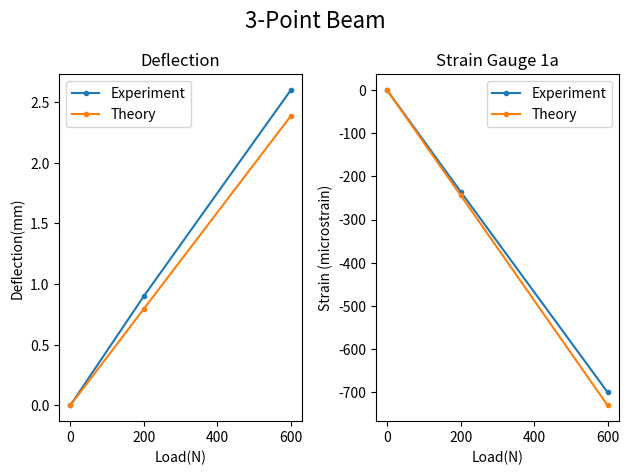

Python code for this plot:
# 3-points beam bending
L = 0.700
W = 0.040
H = 0.025
I = W*H**3/12

# Material Properties
E = 69000e6  # Elastic Modulus
nu = 0.33     # Poisson's Ratio
Y = 275e6    # Yield Strength

from math import pi

#Gauge 1
G1x = 0.350
G1z = -H/2
th1a = 0
th1b = pi/4
th1c = pi/2

#Gauge 2
G2x = 0.375
G2z = -H/2 + 0.0125
th2a = 0
th2b = pi/4
th2c = pi/2

#Gauge 3
G3x = 0.350
G3z = H/2
th3a = 0
th3b = pi/4
th3c = pi/2

#Gauge 4
G4x = 0.450
G4z = -H/2
th4a = -pi/4
th4b = 0
th4c = pi/4

#3-Point Load Point
XLoad = 0.350

#4-Point Load Points
a = 0.200
b = 0.500
c = 0.150

# 3-point beam
def beam3Deflection(P,E,I,L):
    return P*L**3/(48*E*I)

# 4-point beam
def beam4Deflection(P,E,I,L,a):
    return P*a*(3*L**2-4*a**2)/(48*E*I)

#Example
#Note: this uses properties and dimensions from cells above
load = 100
deflect3 = beam3Deflection(load,E,I,L)
deflect4 = beam4Deflection(load,E,I,L,a)
#Print values
print(deflect3)
print(deflect4)
#To print out in mm rounded to the nearest 0.01
print(round(deflect3*1e3,2))
print(round(deflect4*1e3,2))

def beam3Strain(P,E,nu,I,L,H,x,z):
    #Calculate shear and moment
    if x < L/2:
        Q = P/2
        M = P*x/2
    else:
        Q = -P/2
        M = P*(L-x)/2

    #Calculate stress
    sigmaX = M*z/I
    tau = Q/2/I*((H/2)**2 - z**2)

    #Calculate strain
    epsilonX = sigmaX/E
    epsilonY = -sigmaX*nu/E
    gamma = tau*2*(1+nu)/E #tau/G - G=E/2/(1+nu)

    return [epsilonX, epsilonY, gamma]

def beam4Strain(P,E,nu,I,L,H,a,x,z):
    #Calculate shear and moment
    if x < a:
        Q = P/2
        M = P*x/2
    elif x < L-a:
        Q = 0
        M = P*a/2
    else:
        Q = -P/2
        M = P*(L-x)/2

    #Calculate stress
    sigmaX = M*z/I
    tau = Q/2/I*((H/2)**2 - z**2)

    #Calculate strain
    epsilonX = sigmaX/E
    epsilonY = -sigmaX*nu/E
    gamma = tau*2*(1+nu)/E #tau/G - G=E/2/(1+nu)

    return [epsilonX, epsilonY, gamma]

#Example
#Note: this uses properties and dimensions from cells above
load = 100
xPos = 0.350
zPos = -H/4
strain3 = beam3Strain(load,E,nu,I,L,H,xPos,zPos)
strain4 = beam4Strain(load,E,nu,I,L,H,a,xPos,zPos)

#Print values
print(strain3)
print(strain4)
#To print out microstrain rounded to the nearest 0.1
print([round(x*1e6,1) for x in strain3])
print([round(x*1e6,1) for x in strain4])

from math import cos, sin #note: angles should be in radians

def rotateStrain(ex, ey, exy, th):
    exp = (ex+ey)/2 + (ex-ey)/2*cos(2*th) + exy*sin(2*th)
    eyp = (ex+ey)/2 - (ex-ey)/2*cos(2*th) - exy*sin(2*th)
    exyp = exy*cos(2*th) - (ex-ey)/2*sin(2*th)
    return [exp, eyp, exyp]

#Example
#Note: this uses properties and dimensions from cells above
thG = pi/4
eGx, eGy, eGxy = beam3Strain(load,E,nu,I,L,H,xPos,zPos)
strainG = rotateStrain(eGx, eGy, eGxy, thG)

#Print values
print(strainG)
#To print out microstrain rounded to the nearest 0.1
print([round(x*1e6,1) for x in strainG])

import matplotlib.pyplot as plt

#Experimental displacement and strains
Loads = [0, 200, 600]
eDeflect = [0, 0.9, 2.6]
eGauge1a = [0, -235, -700]

#Theoretical displacement and strains
thDeflect = []
thGauge1a = []
for load in Loads:
    thDeflect += [beam3Deflection(2*load,E,I,L)*1e3]
    eGx, eGy, eGxy = beam3Strain(2*load,E,nu,I,L,H,G1x,G1z)
    print(eGx, eGy, eGxy)
    thGauge1a += [rotateStrain(eGx, eGy, eGxy, th1a)[0]*1e6]

#Plot the results
fig,axs = plt.subplots(1,2)
fig.suptitle("3-Point Beam", fontsize=16)

#Plot deflection
axs[0].plot(Loads, eDeflect, '.-', label='Experiment')
axs[0].plot(Loads, thDeflect, '.-', label='Theory')
axs[0].set_xlabel('Load(N)')
axs[0].set_ylabel('Deflection(mm)')
axs[0].title.set_text('Deflection')
axs[0].legend()

#Plot deflection
axs[1].plot(Loads, eGauge1a, '.-', label='Experiment')
axs[1].plot(Loads, thGauge1a, '.-', label='Theory')
axs[1].set_xlabel('Load(N)')
axs[1].set_ylabel('Strain (microstrain)')
axs[1].title.set_text('Strain Gauge 1a')
axs[1].legend()

plt.tight_layout()